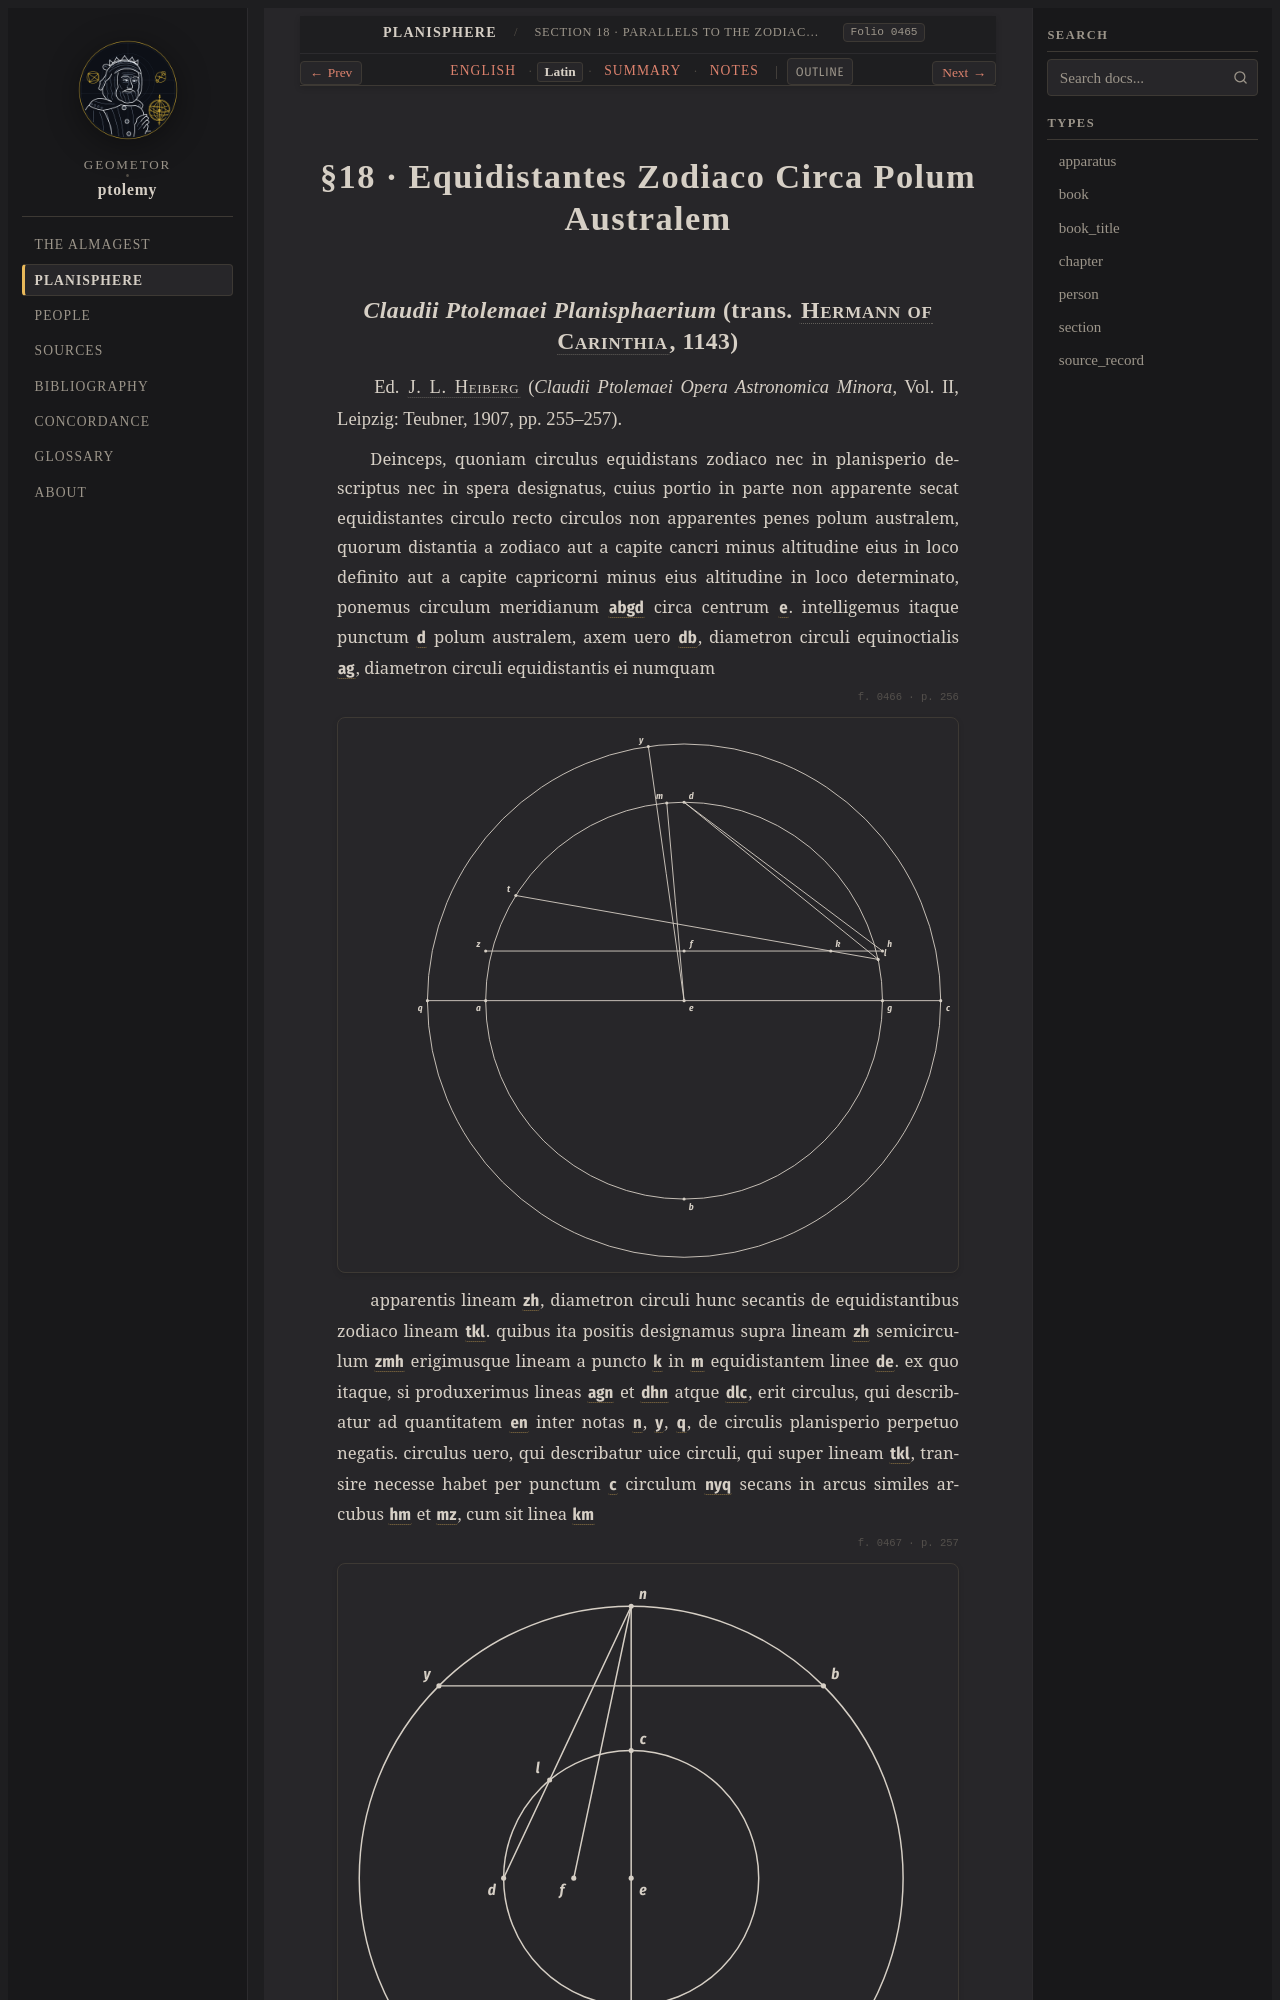

repository: geometor/ptolemy · page: planisphaerium/prop_18/la.html · generator: sphinx

:order: 18
:type: section
:book: Planisphaerium
:title: §18 · Equidistantes Zodiaco Circa Polum Australem
:folio: heiberg_1907_opera_minora_vol2:0465

.. _planisphaerium-prop-18-la:

§18 · Equidistantes Zodiaco Circa Polum Australem
=================================================
